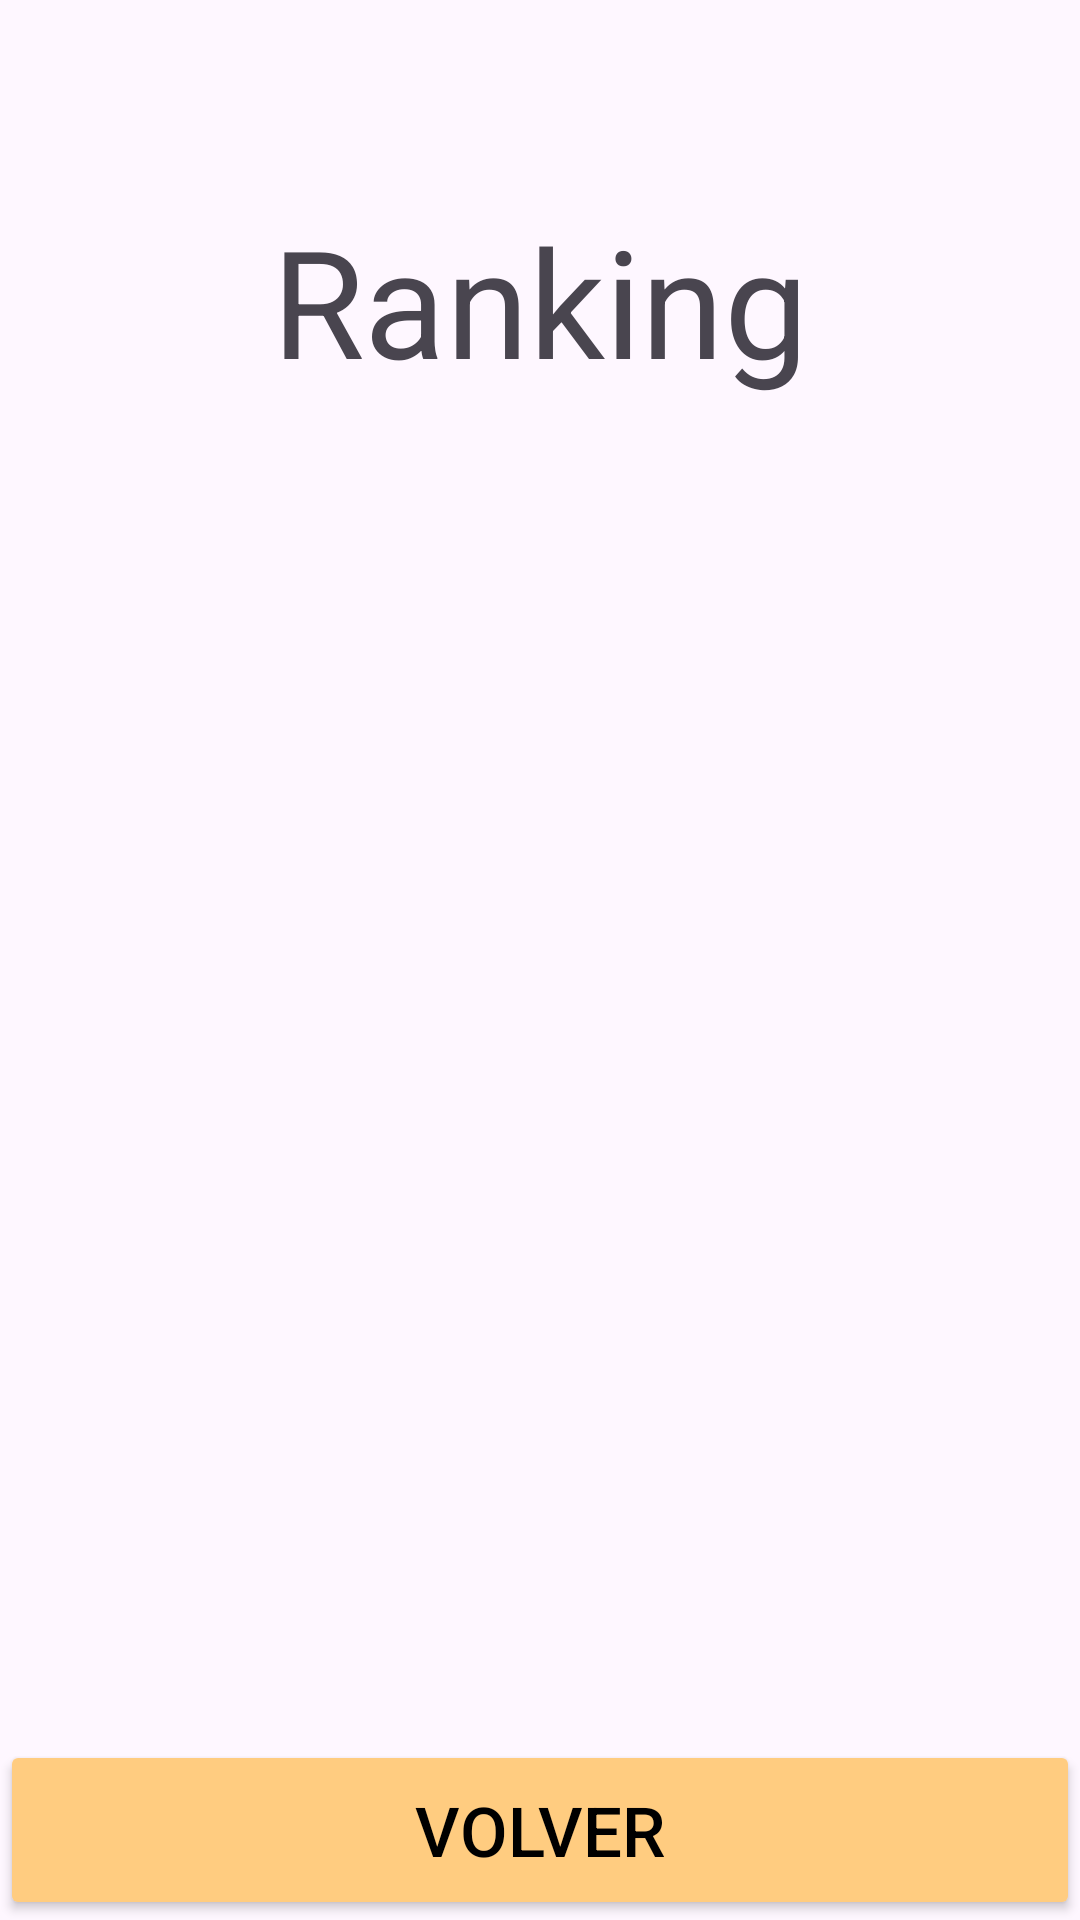

Produce the Android XML layout that renders to this screen, including the resource entries it uses.
<!-- AndroidManifest.xml: application theme Theme.Proyecto -->
<!-- res/layout/activity_ranking.xml -->
<?xml version="1.0" encoding="utf-8"?>
<RelativeLayout
    xmlns:android="http://schemas.android.com/apk/res/android"
    android:layout_width="match_parent"
    android:layout_height="match_parent"
    android:background="@drawable/fondoportrait">
    <TextView
        android:id="@+id/rankingtext"
        android:layout_width="match_parent"
        android:layout_height="200dp"
        android:text="Ranking"
        android:gravity="center"
        android:textSize="50sp"/>
    <TextView
        android:layout_width="match_parent"
        android:layout_height="wrap_content"
        android:layout_below="@+id/rankingtext"
        android:gravity="center"
        android:textSize="30sp"
        android:layout_above="@+id/btnsalirRanking"
        android:id="@+id/JugadoresRanking"/>
    <Button
        android:id="@+id/btnsalirRanking"
        android:onClick="salirRanking"
        android:layout_width="match_parent"
        android:layout_height="60dp"
        android:layout_alignParentBottom="true"
        android:text="@string/Volver"
        android:textSize="23sp"
        android:layout_centerHorizontal="true"
        android:backgroundTint="@color/botonColor"
        android:textColor="@color/black"/>
</RelativeLayout>
<!-- resources referenced by this layout -->
<resources>
  <color name="black">#FF000000</color>
  <color name="botonColor">#FFCC80</color>
  <string name="Volver">Volver</string>
  <style name="Theme.Proyecto" parent="Base.Theme.Proyecto" />
  <style name="Base.Theme.Proyecto" parent="Theme.Material3.Light">
          
          
      </style>
</resources>
